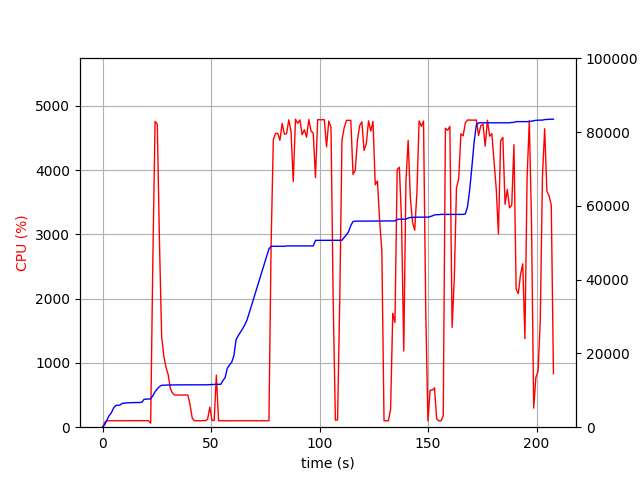

The data file committed next to this chart (first rows):
elapsed_time, nproc, cpu, mem_real, mem_virtual
3.457069396972656e-05, 1, 0.0, 7.0, 3185
1.006, 1, 73.5, 667.2, 1688
2.013, 1, 100.3, 1965, 3656
3.02, 1, 100.3, 3129, 5000
4.027, 1, 99.3, 3871, 6776
5.034, 1, 100.2, 5145, 8578
6.041, 1, 99.4, 5867, 8690
7.048, 1, 100.2, 5946, 8690
8.055, 1, 99.3, 6000, 8690
9.062, 1, 100.3, 6480, 8702
10.07, 1, 100.3, 6480, 8702
11.08, 1, 100.3, 6610, 8702
12.08, 1, 99.3, 6632, 8702
13.09, 1, 100.1, 6632, 8702
14.1, 1, 100.2, 6686, 8702
15.11, 1, 100.0, 6686, 8702
16.12, 1, 100.1, 6686, 8702
17.13, 1, 100.1, 6686, 8702
18.14, 1, 100.1, 6794, 10750
19.15, 1, 99.0, 7560, 10750
20.16, 1, 100.1, 7618, 10750
21.17, 1, 101.0, 7650, 10750
22.18, 1, 62.4, 7650, 10750
23.19, 1, 2625, 8561, 15013
24.21, 1, 4759, 9606, 16140
25.23, 1, 4717, 10399, 17016
26.24, 1, 2865, 11025, 17628
27.24, 1, 1409, 11357, 17978
28.25, 1, 1102, 11391, 17992
29.26, 1, 927.1, 11425, 17992
30.27, 1, 814.2, 11431, 17992
31.27, 1, 599.5, 11447, 18072
32.28, 1, 527.6, 11447, 18072
33.29, 1, 499.8, 11447, 18072
34.3, 1, 500.7, 11469, 18072
35.3, 1, 501.0, 11475, 18128
36.31, 1, 500.6, 11481, 18184
37.32, 1, 500.9, 11481, 18184
38.33, 1, 500.4, 11481, 18184
39.33, 1, 500.7, 11481, 18184
40.34, 1, 346.5, 11481, 18184
41.35, 1, 139.0, 11481, 18184
42.36, 1, 100.1, 11481, 18184
43.36, 1, 100.2, 11481, 18184
44.37, 1, 101.0, 11481, 18184
45.38, 1, 100.0, 11481, 18184
46.39, 1, 104.1, 11481, 18184
47.4, 1, 101.1, 11481, 18184
48.41, 1, 123.8, 11491, 18312
49.42, 1, 312.1, 11548, 18312
50.43, 1, 107.0, 11576, 18312
51.44, 1, 104.1, 11590, 18313
52.45, 1, 810.3, 11630, 18473
53.46, 1, 102.0, 11630, 18473
54.47, 1, 101.1, 11632, 18473
55.47, 1, 100.1, 12624, 21033
56.48, 1, 99.0, 13432, 21049
57.49, 1, 101.0, 15978, 26169
58.5, 1, 99.1, 16860, 26361
59.51, 1, 100.1, 17600, 26361
... 146 more rows
